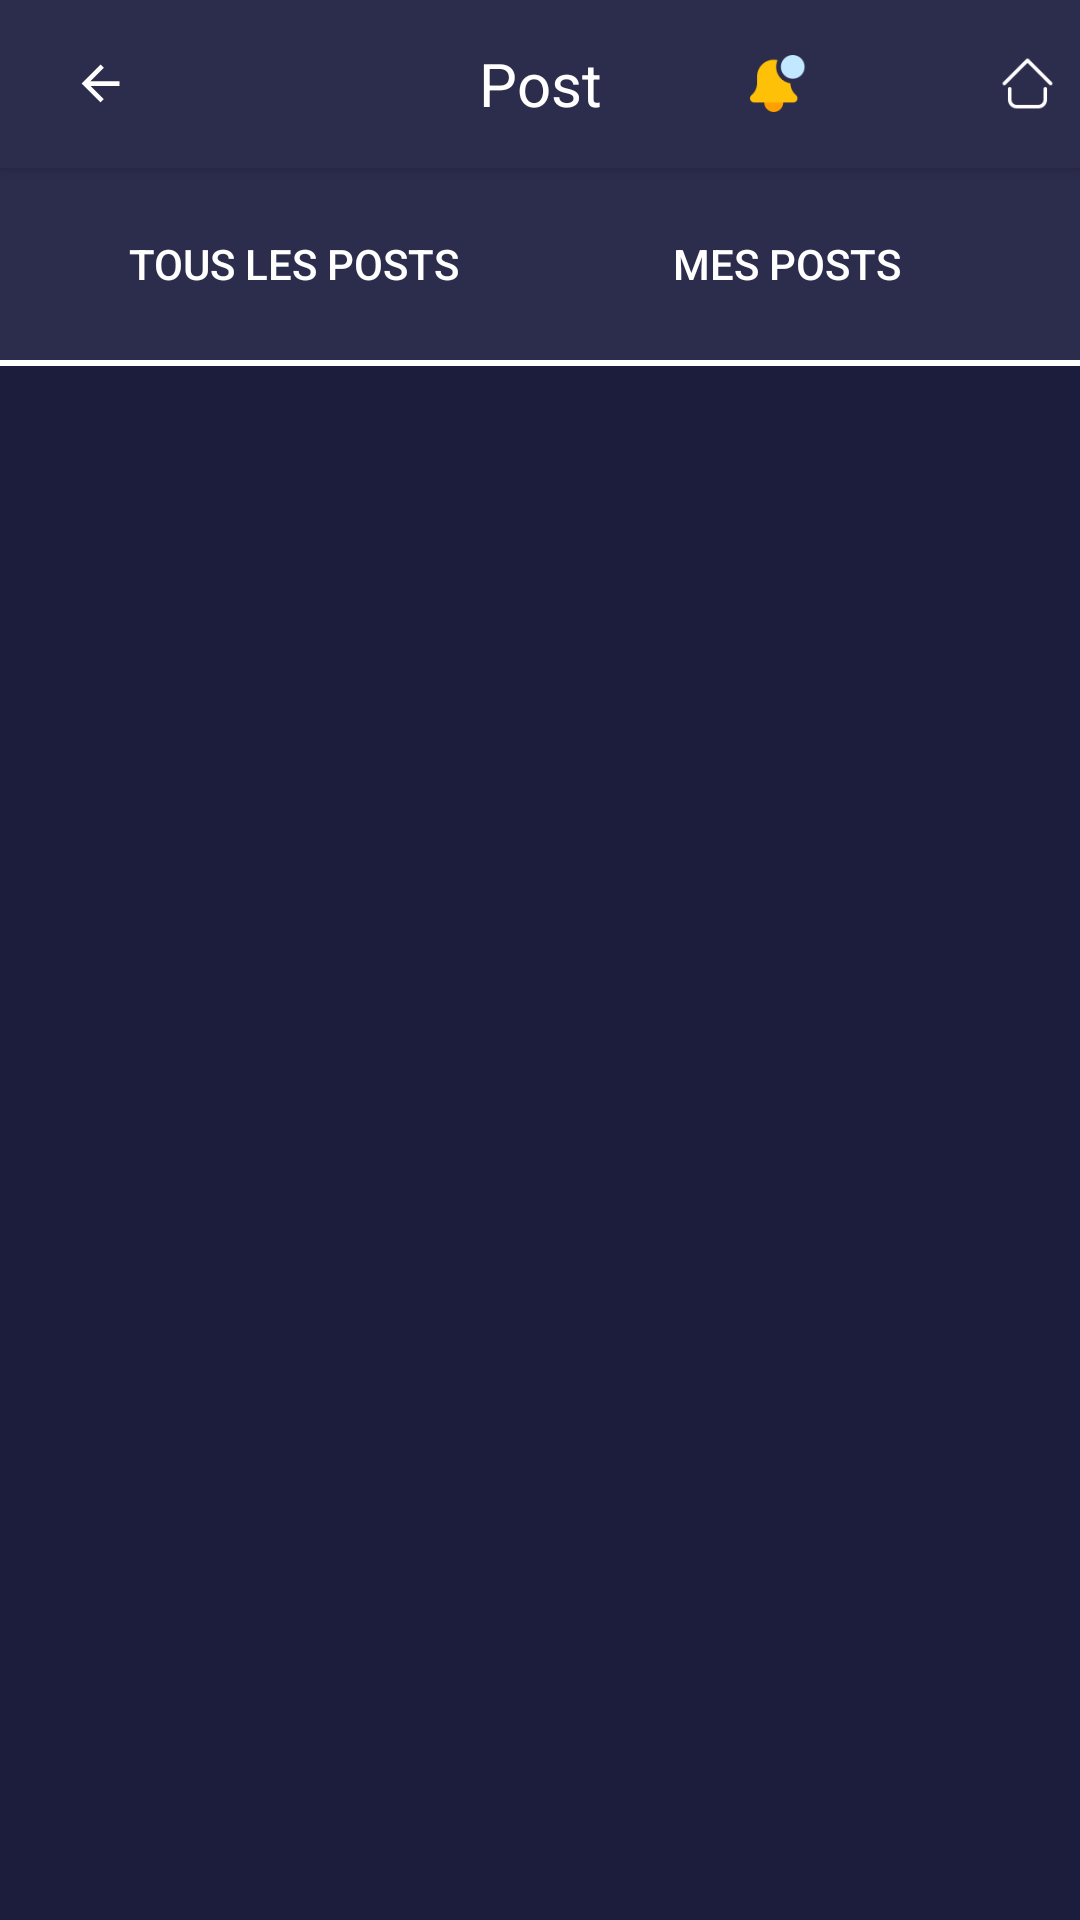

Android layout source for this screen:
<!-- AndroidManifest.xml: activity theme Theme.TPTMBDS -->
<!-- res/layout/activity_post.xml -->
<?xml version="1.0" encoding="utf-8"?>
<RelativeLayout xmlns:android="http://schemas.android.com/apk/res/android"
    xmlns:tools="http://schemas.android.com/tools"
    android:layout_width="match_parent"
    android:layout_height="match_parent"
    android:background="#1C1C3D"
    tools:context=".PostActivity">

    <androidx.appcompat.widget.Toolbar
        android:id="@+id/toolbar"
        android:layout_width="match_parent"
        android:layout_height="?attr/actionBarSize"
        android:background="#2C2C4D"
        android:theme="@style/ThemeOverlay.AppCompat.Dark.ActionBar"
        android:elevation="4dp">

        <ImageView
            android:id="@+id/back_arrow"
            android:layout_width="35dp"
            android:layout_height="35dp"
            android:src="@drawable/ic_back_arrow"
            android:contentDescription="Back"
            android:layout_gravity="start"
            android:clickable="true"
            android:focusable="true"
            android:padding="8dp" />

        <TextView
            android:layout_width="wrap_content"
            android:layout_height="wrap_content"
            android:layout_gravity="center"
            android:text="Post"
            android:textColor="#FFFFFF"
            android:textSize="20sp" />

        <ImageView
            android:id="@+id/home_icon"
            android:layout_width="35dp"
            android:layout_height="35dp"
            android:src="@drawable/home"
            android:contentDescription="Home"
            android:layout_gravity="end"
            android:padding="8dp" />

        <ImageView
            android:id="@+id/notification_icon"
            android:layout_width="35dp"
            android:layout_height="35dp"
            android:src="@drawable/ic_notification"
            android:contentDescription="Notifications"
            android:layout_gravity="end"
            android:padding="8dp"
            android:layout_marginEnd="48dp"/>
    </androidx.appcompat.widget.Toolbar>

    <LinearLayout
        android:id="@+id/tab_buttons"
        android:layout_width="match_parent"
        android:layout_height="64dp"
        android:layout_below="@id/toolbar"
        android:background="#2C2C4D"
        android:gravity="center_horizontal"
        android:orientation="horizontal"
        android:padding="16dp">

        <Button
            android:id="@+id/all_posts_button"
            android:layout_width="0dp"
            android:layout_height="wrap_content"
            android:layout_weight="1"
            android:background="?android:attr/selectableItemBackground"
            android:text="Tous les posts"
            android:textColor="#FFFFFF" />

        <Button
            android:id="@+id/my_posts_button"
            android:layout_width="0dp"
            android:layout_height="wrap_content"
            android:layout_weight="1"
            android:background="?android:attr/selectableItemBackground"
            android:text="Mes posts"
            android:textColor="#FFFFFF" />

    </LinearLayout>

    <View
        android:id="@+id/active_tab_indicator"
        android:layout_width="wrap_content"
        android:layout_height="2dp"
        android:layout_below="@id/tab_buttons"
        android:background="#FFFFFF" />

    <LinearLayout
        android:id="@+id/search_add_buttons"
        android:layout_width="112dp"
        android:layout_height="60dp"
        android:layout_below="@id/active_tab_indicator"
        android:layout_marginTop="131dp"
        android:gravity="center_horizontal"
        android:orientation="horizontal"
        android:padding="16dp">

        <ImageView
            android:id="@+id/search_icon"
            android:layout_width="35dp"
            android:layout_height="35dp"
            android:layout_marginEnd="16dp"
            android:contentDescription="Search"
            android:padding="8dp"
            android:src="@drawable/ic_search" />

        <ImageView
            android:id="@+id/add_icon"
            android:layout_width="35dp"
            android:layout_height="35dp"
            android:contentDescription="Add"
            android:padding="8dp"
            android:src="@drawable/ic_add" />
    </LinearLayout>

    <androidx.recyclerview.widget.RecyclerView
        android:id="@+id/recycler_view"
        android:layout_width="match_parent"
        android:layout_height="wrap_content"
        android:layout_below="@id/search_add_buttons"
        android:layout_alignParentEnd="true"
        android:layout_marginTop="-8dp"
        android:layout_marginEnd="0dp"
        android:clipToPadding="false"
        android:padding="16dp"
        android:scrollbars="vertical" />
</RelativeLayout>
<!-- resources referenced by this layout -->
<resources>
  <!-- drawable home: png bitmap (drawable, 728 bytes) -->
  <!-- drawable ic_back_arrow (drawable) -->
  <vector xmlns:android="http://schemas.android.com/apk/res/android"
      android:width="48dp"
      android:height="48dp"
      android:viewportWidth="24"
      android:viewportHeight="24">
      <path
          android:fillColor="#FFFFFF"
          android:pathData="M20,11H7.83l5.59-5.59L12,4l-8,8 8,8 1.41-1.41L7.83,13H20v-2z" />
  </vector>
  <!-- drawable ic_notification: png bitmap (drawable, 1745 bytes) -->
  <style name="Theme.TPTMBDS" parent="Theme.AppCompat.Light.NoActionBar">
          
          <item name="colorPrimary">@color/purple_500</item>
          <item name="colorPrimaryDark">@color/purple_700</item>
          <item name="colorAccent">@color/teal_200</item>
          
          <item name="windowActionBar">false</item>
          <item name="windowNoTitle">true</item>
          <item name="android:windowBackground">@color/black</item>
      </style>
  <!-- not gathered from this repository: default colours our renderer supplied (Android Studio template values) -->
  <color name="purple_500">#FF6200EE</color>
  <color name="purple_700">#FF3700B3</color>
  <color name="teal_200">#FF03DAC5</color>
  <color name="black">#FF000000</color>
</resources>
